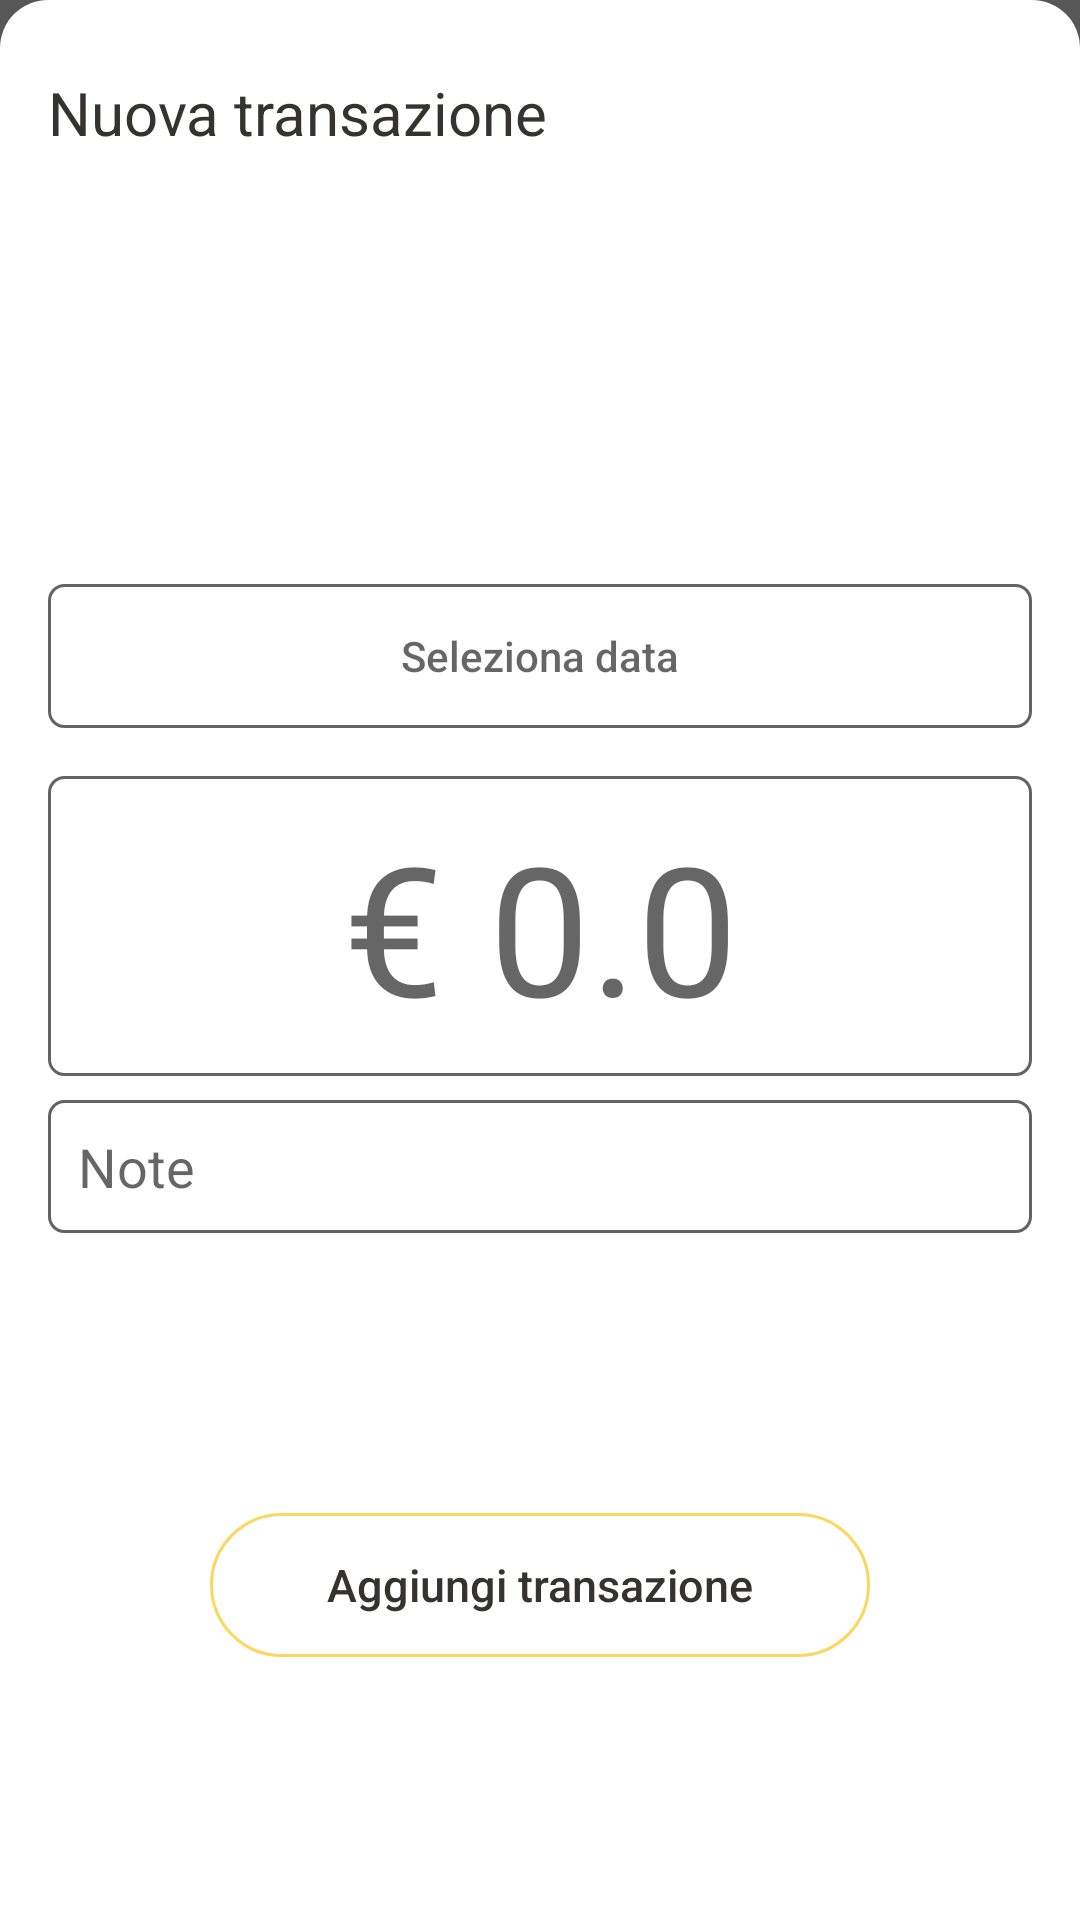

This screen was rendered from an Android layout file. Write that file and the resources it references.
<!-- AndroidManifest.xml: application theme AppTheme -->
<!-- res/layout/new_transaction_dialog_layout.xml -->
<?xml version="1.0" encoding="utf-8"?>
<android.support.constraint.ConstraintLayout  xmlns:android="http://schemas.android.com/apk/res/android"
                                              xmlns:app="http://schemas.android.com/apk/res-auto"
                                              android:background="#A6000000"
                                              xmlns:tools="http://schemas.android.com/tools"
                                              android:layout_width="match_parent"
                                              android:layout_height="wrap_content">

    <android.support.constraint.ConstraintLayout android:layout_width="match_parent"
                                                 android:layout_height="match_parent"
                                                 android:background="@drawable/custom_dialog">

        <TextView android:layout_width="match_parent"
                  android:layout_height="wrap_content"
                  android:textColor="@color/colorSecondaryDark"
                  android:text="@string/addTransaction"
                  android:padding="16dp"
                  android:textSize="20sp"
                  app:layout_constraintTop_toTopOf="parent"
                  android:id="@+id/title_add_transaction"/>

        <android.support.design.widget.TabLayout
                android:id="@+id/tab_layout"
                android:layout_width="match_parent"
                android:layout_height="0dp"
                app:layout_constraintTop_toBottomOf="@id/title_add_transaction"
                app:tabTextColor="@color/colorBlack"
                app:tabSelectedTextColor="@color/colorBlack"
                app:tabGravity="fill"
                app:tabMode="fixed" />

        <android.support.constraint.ConstraintLayout android:layout_width="match_parent"
                                                     android:layout_height="wrap_content"
                                                     app:layout_constraintTop_toBottomOf="@id/tab_layout"
                                                     app:layout_constraintBottom_toTopOf="@+id/btn_create_transaction"
                                                     android:id="@+id/container_et_transaction"
                                                     android:layout_marginTop="16dp">

            <Button android:layout_width="match_parent"
                    android:layout_height="wrap_content"
                    android:id="@+id/btn_date_picker"
                    android:hint="@string/select_date"
                    android:background="@drawable/custom_edittext_gray"
                    app:layout_constraintStart_toStartOf="parent"
                    app:layout_constraintTop_toTopOf="parent"
                    android:layout_marginStart="16dp"
                    android:layout_marginEnd="16dp"
                    android:stateListAnimator="@null"/>

            <Spinner
                    android:layout_width="0dp"
                    android:layout_height="wrap_content"
                    android:id="@+id/spn_transaction_type"
                    android:spinnerMode="dialog"
                    android:background="@drawable/custom_stroke_button_gray"
                    android:prompt="@string/spinner_title_type"
                    android:layout_marginStart="16dp"
                    android:layout_marginEnd="8dp"
                    android:layout_marginTop="8dp"
                    app:layout_constraintTop_toBottomOf="@+id/btn_date_picker"
                    app:layout_constraintEnd_toStartOf="@+id/spn_transaction_category"
                    app:layout_constraintStart_toStartOf="parent"/>

            <Spinner
                    android:layout_width="0dp"
                    android:layout_height="wrap_content"
                    android:id="@+id/spn_transaction_category"
                    android:spinnerMode="dialog"
                    android:background="@drawable/custom_stroke_button_gray"
                    android:prompt="@string/spinner_title_category"
                    android:layout_marginStart="8dp"
                    android:layout_marginEnd="16dp"
                    android:layout_marginTop="8dp"
                    app:layout_constraintTop_toBottomOf="@+id/btn_date_picker"
                    app:layout_constraintStart_toEndOf="@+id/spn_transaction_type"
                    app:layout_constraintBottom_toTopOf="@+id/et_amount_transaction"
                    app:layout_constraintEnd_toEndOf="parent"/>

            

            <EditText
                    android:id="@+id/et_amount_transaction"
                    android:layout_width="match_parent"
                    android:layout_height="wrap_content"
                    android:hint="@string/account_amount_value"
                    android:textSize="60sp"
                    android:textAlignment="center"
                    android:digits="0123456789."
                    android:inputType="numberDecimal"
                    android:background="@drawable/custom_edittext_gray"
                    app:layout_constraintStart_toStartOf="parent"
                    app:layout_constraintTop_toBottomOf="@+id/spn_transaction_category"
                    app:layout_constraintBottom_toBottomOf="@+id/et_description_transaction"
                    android:layout_marginTop="8dp"
                    android:layout_marginStart="16dp"
                    android:layout_marginEnd="16dp"/>

            <EditText
                    android:layout_width="match_parent"
                    android:layout_height="wrap_content"
                    android:id="@+id/et_description_transaction"
                    android:ems="10"
                    android:hint="@string/transaction_note"
                    android:gravity="start|top"
                    android:background="@drawable/custom_edittext_gray"
                    android:layout_marginTop="8dp"
                    android:layout_marginStart="16dp"
                    android:layout_marginEnd="16dp"
                    app:layout_constraintTop_toBottomOf="@+id/et_amount_transaction"
                    android:inputType="textMultiLine" />
        </android.support.constraint.ConstraintLayout>

        <Button
                android:id="@+id/btn_create_transaction"
                android:layout_alignParentBottom="true"
                app:layout_constraintTop_toBottomOf="@+id/container_et_transaction"
                app:layout_constraintBottom_toBottomOf="parent"
                android:text="@string/save_new_transaction"
                android:textSize="15sp"
                android:textAllCaps="false"
                android:layout_width="match_parent"
                android:layout_height="wrap_content"
                android:textColor="@color/colorSecondaryDark"
                android:background="@drawable/custom_stroke_button"
                android:layout_marginTop="30dp"
                android:layout_marginBottom="16dp"
                android:layout_marginStart="70dp"
                android:layout_marginEnd="70dp"
                app:layout_constraintStart_toStartOf="parent"
                app:layout_constraintEnd_toEndOf="parent"
                android:stateListAnimator="@null"/>

    </android.support.constraint.ConstraintLayout>


</android.support.constraint.ConstraintLayout>
<!-- resources referenced by this layout -->
<resources>
  <color name="colorBlack">#000000</color>
  <color name="colorSecondaryDark">#343330</color>
  <!-- drawable custom_dialog (drawable) -->
  <?xml version="1.0" encoding="UTF-8"?>
  <shape xmlns:android="http://schemas.android.com/apk/res/android" android:shape="rectangle">
      <solid android:color="@color/colorWhite"/>
      <corners
              android:topLeftRadius="16dp"
              android:topRightRadius="16dp"/>
      <padding
              android:bottom="8dp"
              android:top="8dp"/>
  </shape>
  <!-- drawable custom_edittext_gray (drawable) -->
  <?xml version="1.0" encoding="utf-8"?>
  <shape xmlns:android="http://schemas.android.com/apk/res/android" android:shape="rectangle">
      <solid android:color="@color/colorWhite"></solid>
      <stroke android:color="@color/colorSecondaryMedium" android:width="1dp"/>
      <corners android:radius="5dp"></corners>
      <padding android:bottom="10dp" android:left="10dp" android:right="10dp" android:top="10dp"/>
  </shape>
  <!-- drawable custom_stroke_button (drawable) -->
  <?xml version="1.0" encoding="utf-8"?>
  <shape xmlns:android="http://schemas.android.com/apk/res/android" android:shape="rectangle">
  
      <stroke android:color="@color/colorPrimary" android:width="1dp"></stroke>
      <corners android:radius="30dp"></corners>
  </shape>
  <!-- drawable custom_stroke_button_gray (drawable) -->
  <?xml version="1.0" encoding="utf-8"?>
  <shape xmlns:android="http://schemas.android.com/apk/res/android" android:shape="rectangle">
  
      <stroke android:color="@color/colorSecondaryMedium" android:width="1dp"/>
      <corners android:radius="5dp"></corners>
  </shape>
  <string name="account_amount_value">€ 0.0</string>
  <string name="addTransaction">Nuova transazione</string>
  <string name="save_new_transaction">Aggiungi transazione</string>
  <string name="select_date">Seleziona data</string>
  <string name="spinner_title_category">Seleziona categoria</string>
  <string name="spinner_title_type">Seleziona conto</string>
  <string name="transaction_note">Note</string>
  <style name="AppTheme" parent="Theme.AppCompat.Light.NoActionBar">
          
          <item name="colorPrimary">@color/colorPrimary</item>
          <item name="colorPrimaryDark">@color/colorPrimary</item>
          <item name="colorAccent">@color/colorSecondaryDark</item>
      </style>
  <color name="colorWhite">#FFFFFF</color>
  <color name="colorSecondaryMedium">#636363</color>
  <color name="colorPrimary">#FED65E</color>
</resources>
